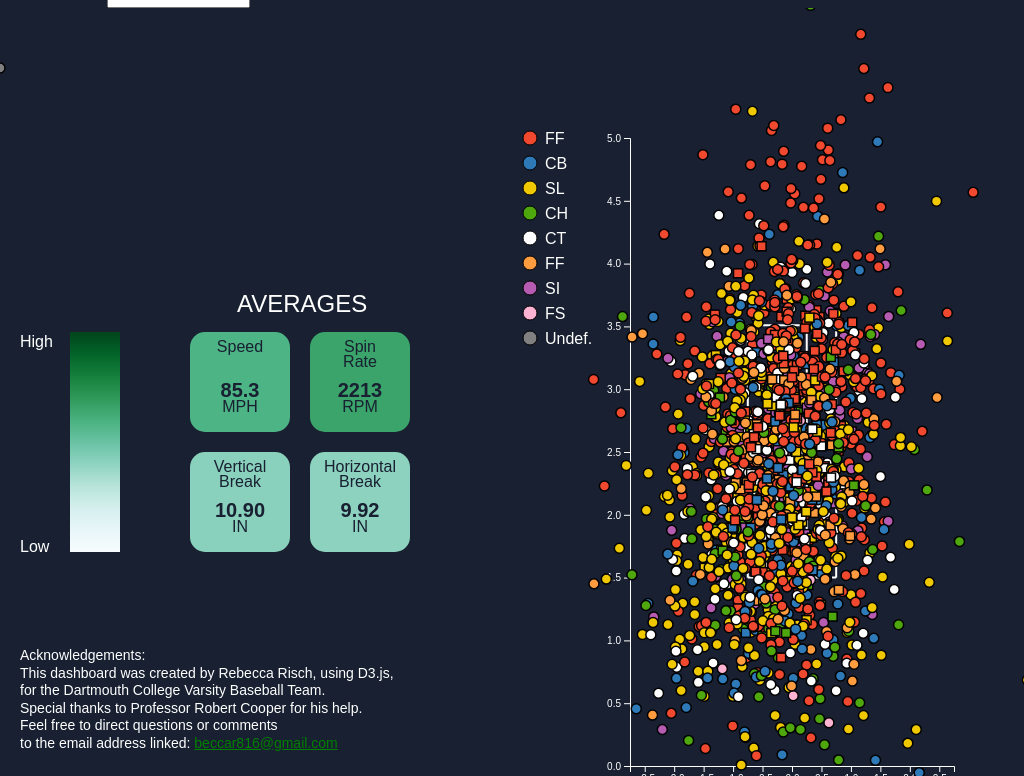
D3 v7 page, settled after 480 driven frames (8 s of simulated time); the page loaded 1 data file(s).


  // Load the CSV file

d3.csv("games_for_dash.csv").then(data => {
    // Convert numeric values from strings to numbers
    data.forEach(d => {
        d.PlateLocSide = +d.PlateLocSide;
        d.PlateLocHeight = +d.PlateLocHeight;
        d.Pitcher = d.Pitcher;
        d.Batter = d.Batter;
        d.PitchType = d.PitchType;
        d.hit = +d.hit;
        d.Speed = +d.Speed;
        d.SpinRate = +d.SpinRate;
        d.abv_vert_break = +d.abv_vert_break;
        d.abv_hori_break = +d.abv_hori_break;
        d.PitchDate = d.PitchDate;
        d.PitchResult = d.PitchResult;
        d.hit_type = d.hit_type;
        d.HitResult = d.HitResult;
    });

    // Get unique values to populate dropdowns
    const uniquePitchers = [...new Set(data.map(d => d.Pitcher))];
    const uniqueBatters = [...new Set(data.map(d => d.Batter))];
    const uniqueDates = [...new Set(data.map(d => d.PitchDate))];
    const uniqueTypes = [...new Set(data.map(d => d.PitchType))];
    const uniquePitchResults = [...new Set(data.map(d => d.PitchResult))];
    const uniqueHitResults = [...new Set(data.map(d => d.HitResult))];
    const uniqueHitTypes = [...new Set(data.map(d => d.hit_type))];

    // Add "All Pitchers" option first
    d3.select("#pitcher-dropdown")
        .append("option")
        .attr("value", "all")
        .text("All Pitchers");

    // Sort pitchers based on the given criteria
    const sortedPitchers = uniquePitchers.sort((a, b) => {
        const isOneWordA = !a.includes(" ");
        const isOneWordB = !b.includes(" ");
        const hasTexA = a.includes("TEX");
        const hasTexB = b.includes("TEX");
        const hasVirA = a.includes("VIR");
        const hasVirB = b.includes("VIR");

        // One-word pitchers first
        if (isOneWordA && !isOneWordB) return -1;
        if (!isOneWordA && isOneWordB) return 1;

        // "TEX" pitchers next
        if (hasTexA && !hasTexB) return -1;
        if (!hasTexA && hasTexB) return 1;

        // "VIR" pitchers after "TEX"
        if (hasVirA && !hasVirB) return -1;
        if (!hasVirA && hasVirB) return 1;

        // Default to alphabetical order
        return d3.ascending(a, b);
    });

    // Append sorted options
    d3.select("#pitcher-dropdown")
        .selectAll("option.pitcher-option") // Class to avoid affecting "All Pitchers"
        .data(sortedPitchers)
        .enter()
        .append("option")
        .attr("value", d => d)
        .text(d => d);

    // Add "All Batters" option first
    d3.select("#batter-dropdown")
        .append("option")
        .attr("value", "all")
        .text("All Batters");

    // Sort batters: Your team first (no TEX/VIR), then TEX, then VIR, then alphabetically
    const sortedBatters = uniqueBatters.sort((a, b) => {
        const isMyTeamA = !a.includes("TEX") && !a.includes("VIR"); // True if it's your team
        const isMyTeamB = !b.includes("TEX") && !b.includes("VIR");
        const hasTexA = a.includes("TEX");
        const hasTexB = b.includes("TEX");
        const hasVirA = a.includes("VIR");
        const hasVirB = b.includes("VIR");

        // Your team's batters first (those without TEX or VIR)
        if (isMyTeamA && !isMyTeamB) return -1;
        if (!isMyTeamA && isMyTeamB) return 1;

        // "TEX" batters next
        if (hasTexA && !hasTexB) return -1;
        if (!hasTexA && hasTexB) return 1;

        // "VIR" batters after "TEX"
        if (hasVirA && !hasVirB) return -1;
        if (!hasVirA && hasVirB) return 1;

        // Default: Alphabetical order within each category
        return d3.ascending(a, b);
    });

    // Append sorted batter options
    d3.select("#batter-dropdown")
        .selectAll("option.batter-option") // Avoid affecting "All Batters"
        .data(sortedBatters)
        .enter()
        .append("option")
        .attr("value", d => d)
        .text(d => d);


    // Add "All Dates" option first
    d3.select("#date-dropdown")
        .append("option")
        .attr("value", "all")
        .text("All Dates (y/m/d)");

    // Filter out invalid dates (e.g., "NA TEX_LON", undefined, or null)
    const validDates = uniqueDates.filter(d => d && d !== "NA TEX_LON" && d !== "NA" && d !== "null");

    // Append valid date options
    d3.select("#date-dropdown")
        .selectAll("option.date-option") // Avoid affecting "All Dates"
        .data(validDates)
        .enter()
        .append("option")
        .attr("value", d => d)
        .text(d => d);


    // Populate the type dropdown
    d3.select("#type-dropdown")
    .append("option")
    .attr("value", "all")
    .text("All Pitch Types");

    // Define the custom pitch type order
    const customOrder = ["Fastball", "Curveball", "Slider", "ChangeUp", "Cutter", "TwoSeam", "Sinker", "Splitter", "Undefined"];

    // Sort unique pitch types based on custom order
    const sortedTypes = uniqueTypes.sort((a, b) => {
        return customOrder.indexOf(a) - customOrder.indexOf(b);
    });

    // Append sorted pitch types
    d3.select("#type-dropdown")
        .selectAll("option.type-option") // Avoid affecting "All Pitch Types"
        .data(sortedTypes)
        .enter()
        .append("option")
        .attr("value", d => d)
        .text(d => d);

        // Add "All Pitch Results" option first
    d3.select("#pitchresult-dropdown")
        .append("option")
        .attr("value", "all")
        .text("All Pitch Results");

    // Define the custom pitch result order
    const customPitchResultOrder = ["Ball", "Strike (Called)", "Strike (Swinging)", "Foul", "In Play", "Hit by Pitch"];

    // Sort unique pitch results based on custom order
    const sortedPitchResults = uniquePitchResults.sort((a, b) => {
        return customPitchResultOrder.indexOf(a) - customPitchResultOrder.indexOf(b);
    });

    // Append sorted pitch results
    d3.select("#pitchresult-dropdown")
        .selectAll("option.pitchresult-option") // Avoid affecting "All Pitch Results"
        .data(sortedPitchResults)
        .enter()
        .append("option")
        .attr("value", d => d)
        .text(d => d);


    d3.select("#hitresult-dropdown")
        .append("option")
        .attr("value", "all")
        .text("All Hit Results");

    uniqueHitResults.forEach(id => {
        d3.select("#hitresult-dropdown")
            .append("option")
            .attr("value", id)
            .text(id);
    });

    // Populate the Hit Type dropdown
    d3.select("#hittype-dropdown")
        .append("option")
        .attr("value", "all")
        .text("All Hit Types");

    uniqueHitTypes.forEach(id => {
        d3.select("#hittype-dropdown")
            .append("option")
            .attr("value", id)
            .text(id);
    });

    const margin = {top: 70, right: 70, bottom: 70, left: 70},
            width = window.innerWidth,
            height = window.innerHeight;

    // Function to create a scatter plot
    function createScatterPlot(container, xVar, yVar, filterPitcher, filterBatter, filterDate, filterType, filterPitchResult, filterHitResult, filterHitType) {

        // Filter data based on the selected values
        let filteredData = data;
        if (filterPitcher !== "all") {
            filteredData = filteredData.filter(d => d.Pitcher == filterPitcher);
        }
        if (filterBatter !== "all") {
            filteredData = filteredData.filter(d => d.Batter == filterBatter);
        }
        if (filterDate !== "all") {
            filteredData = filteredData.filter(d => d.PitchDate == filterDate);
        }
        if (filterType !== "all") {
            filteredData = filteredData.filter(d => d.PitchType == filterType);
        }
        if (filterPitchResult !== "all") {
            filteredData = filteredData.filter(d => d.PitchResult == filterPitchResult);
        }
        if (filterHitResult !== "all") {
            filteredData = filteredData.filter(d => d.HitResult == filterHitResult);
        }
        if (filterHitType !== "all") {
            filteredData = filteredData.filter(d => d.hit_type == filterHitType);
        }

        console.log(filteredData)

        const svg = d3.select(container)
            .html("") // Clear previous SVG content
            .append("svg")
            .attr("viewBox", `0 0 ${width} ${height}`)
            .attr("preserveAspectRatio", "xMidYMid meet")
            .attr("width", "100%") // mess with this, "width", width
            .attr("height", "100%") // mess with this, "height", height
            .append("g");

        d3.xml("./baseball_player2.svg").then(function(xml) {
            const importedNode = document.importNode(xml.documentElement, true)
            d3.select(container)
                .insert(() => importedNode, ":first-child")
                .classed("player-svg", true)
                // .attr("viewBox", `0 0 ${width} ${height}`)  // Keep aspect ratio
                // .attr("preserveAspectRatio", "xMidYMid meet")  // Center scaling
                .attr("width", width + margin.right + margin.left)
                .attr("height", height + margin.top + margin.bottom)

        });

        // d3.xml("./baseball_player2.svg").then(function(xml) {
        //     const importedNode = document.importNode(xml.documentElement, true);

        //     d3.select("#dashboard")  // Ensures it's inside dashboard
        //         .insert(() => importedNode, ":first-child")
        //         .classed("player-svg", true)
        //         .attr("viewBox", `0 0 ${width} ${height}`)  // Keep aspect ratio
        //         .attr("preserveAspectRatio", "xMidYMid meet")  // Center scaling
        //         .attr("width", "95vw")  // Scales but keeps aspect ratio
        //         .attr("height", "auto");  // Auto height to preserve aspect ratio
        // });

        const xScale = d3.scaleLinear()
            .domain([-2.75, 2.75])
            .range([700 - margin.right, width - margin.right]);

        const yScale = d3.scaleLinear()
            .domain([0, 5])
            .range([height - margin.top, margin.top]);

            const yTikMarks = [];
            
        let feet = 1.5;
        while (feet <= 4) {
        yTikMarks.push(feet);
        feet += +(2 / 3).toFixed(2);
        }

        console.log(yTikMarks)

        const xTikMarks = [];
        feet = -0.75;
        while (feet <= -0.75 + 1.5) {
        xTikMarks.push(feet);
        feet += +(1.5 / 3).toFixed(2);
        }

        console.log(xTikMarks)

        svg.selectAll(".x-lines")
        .data(xTikMarks)
        .enter()
        .append("line")
        .attr("class", "x-lines")
        .attr("x1", d => xScale(d))
        .attr("y1", yScale(yTikMarks[0]))
        .attr("x2", d => xScale(d))
        .attr("y2", yScale(yTikMarks[yTikMarks.length - 1]))
        .attr("stroke", "white")
        .attr("stroke-width", (d, i) => (i === 0 || i === xTikMarks.length - 1) ? 2 : 2);

        svg.selectAll(".y-lines")
        .data(yTikMarks)
        .enter()
        .append("line")
        .attr("class", "y-lines")
        .attr("x1", xScale(xTikMarks[0]))
        .attr("y1", d => yScale(d))
        .attr("x2", xScale(xTikMarks[xTikMarks.length - 1]))
        .attr("y2", d => yScale(d))
        .attr("stroke", "white")
        .attr("stroke-width", (d, i) => (i === 0 || i === yTikMarks.length - 1) ? 2 : 2);

        const color = d3.scaleOrdinal()
            .domain(['Fastball', 'Curveball', 'Slider', 'ChangeUp', 'Cutter', 'Undefined', 'TwoSeam', "Sinker", "Splitter"])
            .range(["#F1492F", "#2E7AB9", "#F0C800", "#4EA80D", "white", "gray", "#FF9C40", "#B55CB2", "#FFB3D3"]);
        
        svg.append("g")
        .attr("class", "axis")
        .attr("transform", `translate(${0},${height - margin.bottom})`)
        .call(d3.axisBottom(xScale));

        svg.append("g")
        .attr("class", "axis")
        .attr("transform", `translate(${700 - margin.right},${0})`)
        .call(d3.axisLeft(yScale));

        // Append different shapes based on 'hit' value
        filteredData.forEach(d => {
            if (d.hit === 0) {
                svg.append("circle")
                    .attr("cx", xScale(d[xVar]))
                    .attr("cy", yScale(d[yVar]))
                    .attr("r", 5)
                    .style("fill", color(d.PitchType))
                    .style("stroke", "black")
                    .style("stroke-width", 1.5);
            } else {
                svg.append("rect")
                    .attr("x", xScale(d[xVar]) - 3)
                    .attr("y", yScale(d[yVar]) - 3)
                    .attr("width", 9)
                    .attr("height", 9)
                    .style("fill", color(d.PitchType))
                    .style("stroke", "black")
                    .style("stroke-width", 1.5);
            }
        });

        console.log(data)

        const validSpeeds = filteredData.map(d => +d.Speed).filter(v => !isNaN(v));
        const averageSpeed = validSpeeds.length > 0 ? d3.mean(validSpeeds).toFixed(1) : "N/A";

        const validSpinRates = filteredData.map(d => +d.SpinRate).filter(v => !isNaN(v));
        const averageSpinRate = validSpinRates.length > 0 ? d3.mean(validSpinRates).toFixed(0) : "N/A";

        const validAbvVertBreaks = filteredData.map(d => +d.abv_vert_break).filter(v => !isNaN(v));
        const averageAbvVertBreak = validAbvVertBreaks.length > 0 ? d3.mean(validAbvVertBreaks).toFixed(2) : "N/A";

        const validAbvHoriBreaks = filteredData.map(d => +d.abv_hori_break).filter(v => !isNaN(v));
        const averageAbvHoriBreak = validAbvHoriBreaks.length > 0 ? d3.mean(validAbvHoriBreaks).toFixed(2) : "N/A"


        console.log(averageSpeed)
        console.log(averageSpinRate)
        console.log(averageAbvVertBreak) 
        console.log(averageAbvHoriBreak)

        const speedExtent = d3.extent(data, d => d.Speed);
        const spinRateExtent = d3.extent(data, d => d.SpinRate);
        const vertBreakExtent = d3.extent(data, d => d.abv_vert_break);
        const horiBreakExtent = d3.extent(data, d => d.abv_hori_break);

        console.log(speedExtent)
        console.log(spinRateExtent)
        console.log(vertBreakExtent)
        console.log(horiBreakExtent)

        const speedColorScale = d3.scaleSequential(d3.interpolateBuGn)
        .domain(speedExtent);

        const spinRateColorScale = d3.scaleSequential(d3.interpolateBuGn)
        .domain(spinRateExtent);

        const vertBreakColorScale = d3.scaleSequential(d3.interpolateBuGn)
        .domain(vertBreakExtent);

        const horiBreakColorScale = d3.scaleSequential(d3.interpolateBuGn)
        .domain(horiBreakExtent);

        const tileWidth = 100;
        const tileHeight = 100;
        const tileMargin = 20;

        const centerX = 225 - margin.right / 2;
        const centerY = height / 2;

        const averages = [
            { metric: 'Speed\n ', value: averageSpeed, unit: 'MPH', colorfcn: speedColorScale, tx: centerX, ty: centerY - tileHeight - tileMargin},
            { metric: 'Spin\nRate', value: averageSpinRate, unit: 'RPM', colorfcn: spinRateColorScale, tx: centerX + tileWidth + tileMargin, ty: centerY - tileHeight - tileMargin},
            { metric: 'Vertical\nBreak', value: averageAbvVertBreak, unit: 'IN', colorfcn: vertBreakColorScale, tx: centerX, ty: centerY},
            { metric: 'Horizontal\nBreak', value: averageAbvHoriBreak, unit: 'IN', colorfcn: horiBreakColorScale, tx: centerX + tileWidth + tileMargin, ty: centerY},
        ];

        console.log('Averages:', averages);

        svg.selectAll("tiles")
        .data(averages)
        .enter()
        .append("rect")
        .attr("x", d => d.tx)
        .attr("y", d => d.ty)
        .attr("width", tileWidth)
        .attr("height", tileHeight)
        .attr("rx", 15)
        .attr("ry", 15)
        .attr("fill", d => d.colorfcn(d.value));

        svg.selectAll("averages_text")
        .data(averages)
        .enter()
        .append("text")
        .attr("x", d => d.tx + 50)
        .attr("y", d => d.ty + 20)  // Initial y position
        .attr("text-anchor", "middle")
        .attr("font-size", "16px")
        .attr("font-family", "Overpass")
        .attr("fill", "#182031")
        .each(function(d) {
            const parts = `${d.metric}\n${d.value}\n${d.unit}`.split('\n');
            d3.select(this).selectAll("tspan")
                .data(parts)
                .join("tspan")
                .attr("x", d.tx + 50)
                .attr("dy", (d, i) => {
                    if (i === 0) return 0;  // no offset for the first line
                    if (i === 1) return 15;
                    if(i === 2) return 30; // larger offset between metric and value
                    return 15;  // regular offset between value and unit
                })
                .text(d => d)
                .style("font-weight", (d, i) => i === 2 ? "bold" : "normal")
                .style("font-size", (d, i) => i === 2 ? "20px" : "16px");
        });
        
        svg.append("text")
        .attr("x", centerX + tileWidth - (2.65 * tileMargin))
        .attr("y", centerY - (2*tileMargin) - tileHeight)
        .attr("fill", "white")
        .attr("font-size", "24px")
        .attr("font-family", "Overpass")
        .text("AVERAGES")

        const legendLabels = [
        { label: "FF", color: color("Fastball") },
        { label: "CB", color: color("Curveball") },
        { label: "SL", color: color("Slider") },
        { label: "CH", color: color("ChangeUp") },
        { label: "CT", color: color("Cutter") },
        { label: "FF", color: color("TwoSeam") },
        { label: "SI", color: color("Sinker") },
        { label: "FS", color: color("Splitter") },
        { label: "Undef.", color: color("Undefined") }];

        const legend = svg.append("g")
        .attr("transform", `translate(${700 - margin.right + 20}, ${margin.top})`);

        legend.selectAll("legend_circles")
        .data(legendLabels)
        .enter()
        .append("circle")
        .attr("cx", -margin.right - 50)
        .attr("cy", (d, i) => i * 25)
        .attr("r", 7)
        .attr("stroke", "black")
        .attr("fill", d => d.color)
        .attr("opacity", 1);

        legend.selectAll("pitch_type_legend")
        .data(legendLabels)
        .enter()
        .append("text")
        .attr("x", -margin.right - 35)
        .attr("y", (d, i) => i * 25)
        .attr("dy", ".35em")
        .attr("fill", "white")
        .text(d => d.label);

        const legendWidth = 0.5 * tileWidth;
        const legendHeight = (2 * tileHeight) + tileMargin;

        const gradientColorScale = d3.scaleSequential(d3.interpolateBuGn)
            .domain([1, 0]);

        const defs = svg.append("defs");

        const gradient = defs.append("linearGradient")
        .attr("id", "gradient")
        .attr("x1", "0%")
        .attr("y1", "0%")
        .attr("x2", "0%")
        .attr("y2", "100%");

        gradient.selectAll("stop")
            .data(d3.range(0, 1.1, 0.1))
            .enter().append("stop")
            .attr("offset", d => `${d * 100}%`)
            .attr("stop-color", d => gradientColorScale(d));

        const tile_legend = svg.append("g")
            .attr("transform", `translate(${margin.left}, ${centerY - tileHeight - tileMargin})`);

        tile_legend.append("rect")
            .attr("width", legendWidth)
            .attr("height", legendHeight)
            .style("fill", "url(#gradient)");

        tile_legend.append("text")
            .attr("x", margin.left - 120)
            .attr("y", margin.top - 55)
            .attr("fill", "white")
            .text("High");

        tile_legend.append("text")
            .attr("x", margin.left - 120)
            .attr("y", margin.top - 70 + legendHeight)
            .attr("fill", "white")
            .text("Low");
    }

    // Initial render with "All Data" selected
    createScatterPlot("#dashboard", "PlateLocSide", "PlateLocHeight", "all", "all", "all", "all", "all", "all", "all");

    // Update scatter plot when either dropdown value changes
    function updatePlot() {
        const selectedPitcher = d3.select("#pitcher-dropdown").property("value");
        const selectedBatter = d3.select("#batter-dropdown").property("value");
        const selectedDate = d3.select("#date-dropdown").property("value");
        const selectedType = d3.select("#type-dropdown").property("value");
        const selectedPitchResult = d3.select("#pitchresult-dropdown").property("value");
        const selectedHitResult = d3.select("#hitresult-dropdown").property("value");
        const selectedHitType = d3.select("#hittype-dropdown").property("value");
        createScatterPlot("#dashboard", "PlateLocSide", "PlateLocHeight", selectedPitcher, selectedBatter, selectedDate, selectedType, selectedPitchResult, selectedHitResult, selectedHitType);
    }

    d3.select("#pitcher-dropdown").on("change", updatePlot);
    d3.select("#batter-dropdown").on("change", updatePlot);
    d3.select("#date-dropdown").on("change", updatePlot);
    d3.select("#type-dropdown").on("change", updatePlot);
    d3.select("#pitchresult-dropdown").on("change", updatePlot);
    d3.select("#hitresult-dropdown").on("change", updatePlot);
    d3.select("#hittype-dropdown").on("change", updatePlot);

}).catch(error => {
    console.error('Error loading the CSV file:', error);
});


    

### data: games_for_dash.csv
PitchNo, Date, Time, PAofInning, PitchofPA, Pitcher, pitcher_fname, PitcherId, PitcherThrows, PitcherTeam, batter_lname, batter_fname, BatterId, BatterSide, BatterTeam, PitcherSet, Inning, Top_Bottom, Outs, Balls, Strikes, TaggedPitchType, AutoPitchType, PitchCall
17, 2025-02-21, 13:13:11, 1, 1, Dumsky, Marco, 1000309878, Right, DAR_GRE, Schuessler, Kimble, 694645, Right, TEX_LON, Undefined, 1, Bottom, 0, 0, 0, Fastball, Sinker, StrikeCalled
18, 2025-02-21, 13:13:31, 1, 2, Dumsky, Marco, 1000309878, Right, DAR_GRE, Schuessler, Kimble, 694645, Right, TEX_LON, Undefined, 1, Bottom, 0, 0, 1, Fastball, Four-Seam, InPlay
19, 2025-02-21, 13:14:17, 2, 1, Dumsky, Marco, 1000309878, Right, DAR_GRE, Belyeu, Max, 803284, Left, TEX_LON, Undefined, 1, Bottom, 0, 0, 0, Fastball, Sinker, BallCalled
20, 2025-02-21, 13:14:35, 2, 2, Dumsky, Marco, 1000309878, Right, DAR_GRE, Belyeu, Max, 803284, Left, TEX_LON, Undefined, 1, Bottom, 0, 1, 0, Curveball, Slider, BallCalled
21, 2025-02-21, 13:14:56, 2, 3, Dumsky, Marco, 1000309878, Right, DAR_GRE, Belyeu, Max, 803284, Left, TEX_LON, Undefined, 1, Bottom, 0, 2, 0, Fastball, Four-Seam, InPlay
22, 2025-02-21, 13:15:45, 3, 1, Dumsky, Marco, 1000309878, Right, DAR_GRE, Flores, Jalin, 1000192591, Right, TEX_LON, Undefined, 1, Bottom, 0, 0, 0, Fastball, Four-Seam, BallCalled
23, 2025-02-21, 13:16:04, 3, 2, Dumsky, Marco, 1000309878, Right, DAR_GRE, Flores, Jalin, 1000192591, Right, TEX_LON, Undefined, 1, Bottom, 0, 1, 0, Curveball, Curveball, InPlay
24, 2025-02-21, 13:16:50, 4, 1, Dumsky, Marco, 1000309878, Right, DAR_GRE, Rodriguez, Adrian, 831164, Left, TEX_LON, Undefined, 1, Bottom, 1, 0, 0, Fastball, Four-Seam, FoulBallNotFieldable
25, 2025-02-21, 13:17:36, 4, 2, Dumsky, Marco, 1000309878, Right, DAR_GRE, Rodriguez, Adrian, 831164, Left, TEX_LON, Undefined, 1, Bottom, 1, 0, 1, ChangeUp, Changeup, InPlay
26, 2025-02-21, 13:18:23, 5, 1, Dumsky, Marco, 1000309878, Right, DAR_GRE, Gasparino, Will, 800605, Right, TEX_LON, Undefined, 1, Bottom, 2, 0, 0, Cutter, Slider, BallCalled
27, 2025-02-21, 13:18:44, 5, 2, Dumsky, Marco, 1000309878, Right, DAR_GRE, Gasparino, Will, 800605, Right, TEX_LON, Undefined, 1, Bottom, 2, 1, 0, Curveball, Curveball, StrikeCalled
28, 2025-02-21, 13:19:05, 5, 3, Dumsky, Marco, 1000309878, Right, DAR_GRE, Gasparino, Will, 800605, Right, TEX_LON, Undefined, 1, Bottom, 2, 1, 1, Fastball, Four-Seam, BallCalled
29, 2025-02-21, 13:19:26, 5, 4, Dumsky, Marco, 1000309878, Right, DAR_GRE, Gasparino, Will, 800605, Right, TEX_LON, Undefined, 1, Bottom, 2, 2, 1, Curveball, Curveball, StrikeCalled
30, 2025-02-21, 13:19:49, 5, 5, Dumsky, Marco, 1000309878, Right, DAR_GRE, Gasparino, Will, 800605, Right, TEX_LON, Undefined, 1, Bottom, 2, 2, 2, Fastball, Four-Seam, BallCalled
31, 2025-02-21, 13:20:14, 5, 6, Dumsky, Marco, 1000309878, Right, DAR_GRE, Gasparino, Will, 800605, Right, TEX_LON, Undefined, 1, Bottom, 2, 3, 2, Curveball, Curveball, BallCalled
32, 2025-02-21, 13:20:52, 6, 1, Dumsky, Marco, 1000309878, Right, DAR_GRE, Farmer, Tommy, 1000140590, Right, TEX_LON, Undefined, 1, Bottom, 2, 0, 0, Fastball, Four-Seam, StrikeCalled
33, 2025-02-21, 13:21:11, 6, 2, Dumsky, Marco, 1000309878, Right, DAR_GRE, Farmer, Tommy, 1000140590, Right, TEX_LON, Undefined, 1, Bottom, 2, 0, 1, Curveball, Curveball, BallCalled
34, 2025-02-21, 13:21:32, 6, 3, Dumsky, Marco, 1000309878, Right, DAR_GRE, Farmer, Tommy, 1000140590, Right, TEX_LON, Undefined, 1, Bottom, 2, 1, 1, Curveball, Curveball, BallCalled
35, 2025-02-21, 13:21:53, 6, 4, Dumsky, Marco, 1000309878, Right, DAR_GRE, Farmer, Tommy, 1000140590, Right, TEX_LON, Undefined, 1, Bottom, 2, 2, 1, Cutter, Slider, BallCalled
36, 2025-02-21, 13:22:13, 6, 5, Dumsky, Marco, 1000309878, Right, DAR_GRE, Farmer, Tommy, 1000140590, Right, TEX_LON, Undefined, 1, Bottom, 2, 3, 1, Fastball, Four-Seam, InPlay
37, 2025-02-21, 13:22:57, 7, 1, Dumsky, Marco, 1000309878, Right, DAR_GRE, Winfield, Easton, 823796, Left, TEX_LON, Undefined, 1, Bottom, 2, 0, 0, ChangeUp, Changeup, BallCalled
38, 2025-02-21, 13:23:15, 7, 2, Dumsky, Marco, 1000309878, Right, DAR_GRE, Winfield, Easton, 823796, Left, TEX_LON, Undefined, 1, Bottom, 2, 1, 0, Fastball, Four-Seam, StrikeCalled
39, 2025-02-21, 13:23:37, 7, 3, Dumsky, Marco, 1000309878, Right, DAR_GRE, Winfield, Easton, 823796, Left, TEX_LON, Undefined, 1, Bottom, 2, 1, 1, ChangeUp, Changeup, BallCalled
40, 2025-02-21, 13:23:58, 7, 4, Dumsky, Marco, 1000309878, Right, DAR_GRE, Winfield, Easton, 823796, Left, TEX_LON, Undefined, 1, Bottom, 2, 2, 1, Fastball, Four-Seam, StrikeSwinging
41, 2025-02-21, 13:24:20, 7, 5, Dumsky, Marco, 1000309878, Right, DAR_GRE, Winfield, Easton, 823796, Left, TEX_LON, Undefined, 1, Bottom, 2, 2, 2, Curveball, Curveball, StrikeCalled
1, 2025-02-21, 13:03:07, 1, 1, TEX_LON: Spencer, Jared, 801358, Left, TEX_LON, Riess, Axel, 1000369699, Right, DAR_GRE, Undefined, 1, Top, 0, 0, 0, Fastball, Four-Seam, StrikeSwinging
2, 2025-02-21, 13:03:24, 1, 2, TEX_LON: Spencer, Jared, 801358, Left, TEX_LON, Riess, Axel, 1000369699, Right, DAR_GRE, Undefined, 1, Top, 0, 0, 1, Fastball, Four-Seam, BallCalled
3, 2025-02-21, 13:03:44, 1, 3, TEX_LON: Spencer, Jared, 801358, Left, TEX_LON, Riess, Axel, 1000369699, Right, DAR_GRE, Undefined, 1, Top, 0, 1, 1, Sinker, Sinker, InPlay
4, 2025-02-21, 13:04:18, 2, 1, TEX_LON: Spencer, Jared, 801358, Left, TEX_LON, Krewson, Elliot, 1000077003, Right, DAR_GRE, Undefined, 1, Top, 0, 0, 0, Slider, Slider, BallCalled
5, 2025-02-21, 13:04:36, 2, 2, TEX_LON: Spencer, Jared, 801358, Left, TEX_LON, Krewson, Elliot, 1000077003, Right, DAR_GRE, Undefined, 1, Top, 0, 1, 0, Sinker, Sinker, StrikeCalled
6, 2025-02-21, 13:04:54, 2, 3, TEX_LON: Spencer, Jared, 801358, Left, TEX_LON, Krewson, Elliot, 1000077003, Right, DAR_GRE, Undefined, 1, Top, 0, 1, 1, Sinker, Sinker, InPlay
7, 2025-02-21, 13:05:30, 3, 1, TEX_LON: Spencer, Jared, 801358, Left, TEX_LON, Hower, Jackson, 1000121017, Right, DAR_GRE, Undefined, 1, Top, 1, 0, 0, Fastball, Four-Seam, FoulBallNotFieldable
… [head cut at 6 KiB]